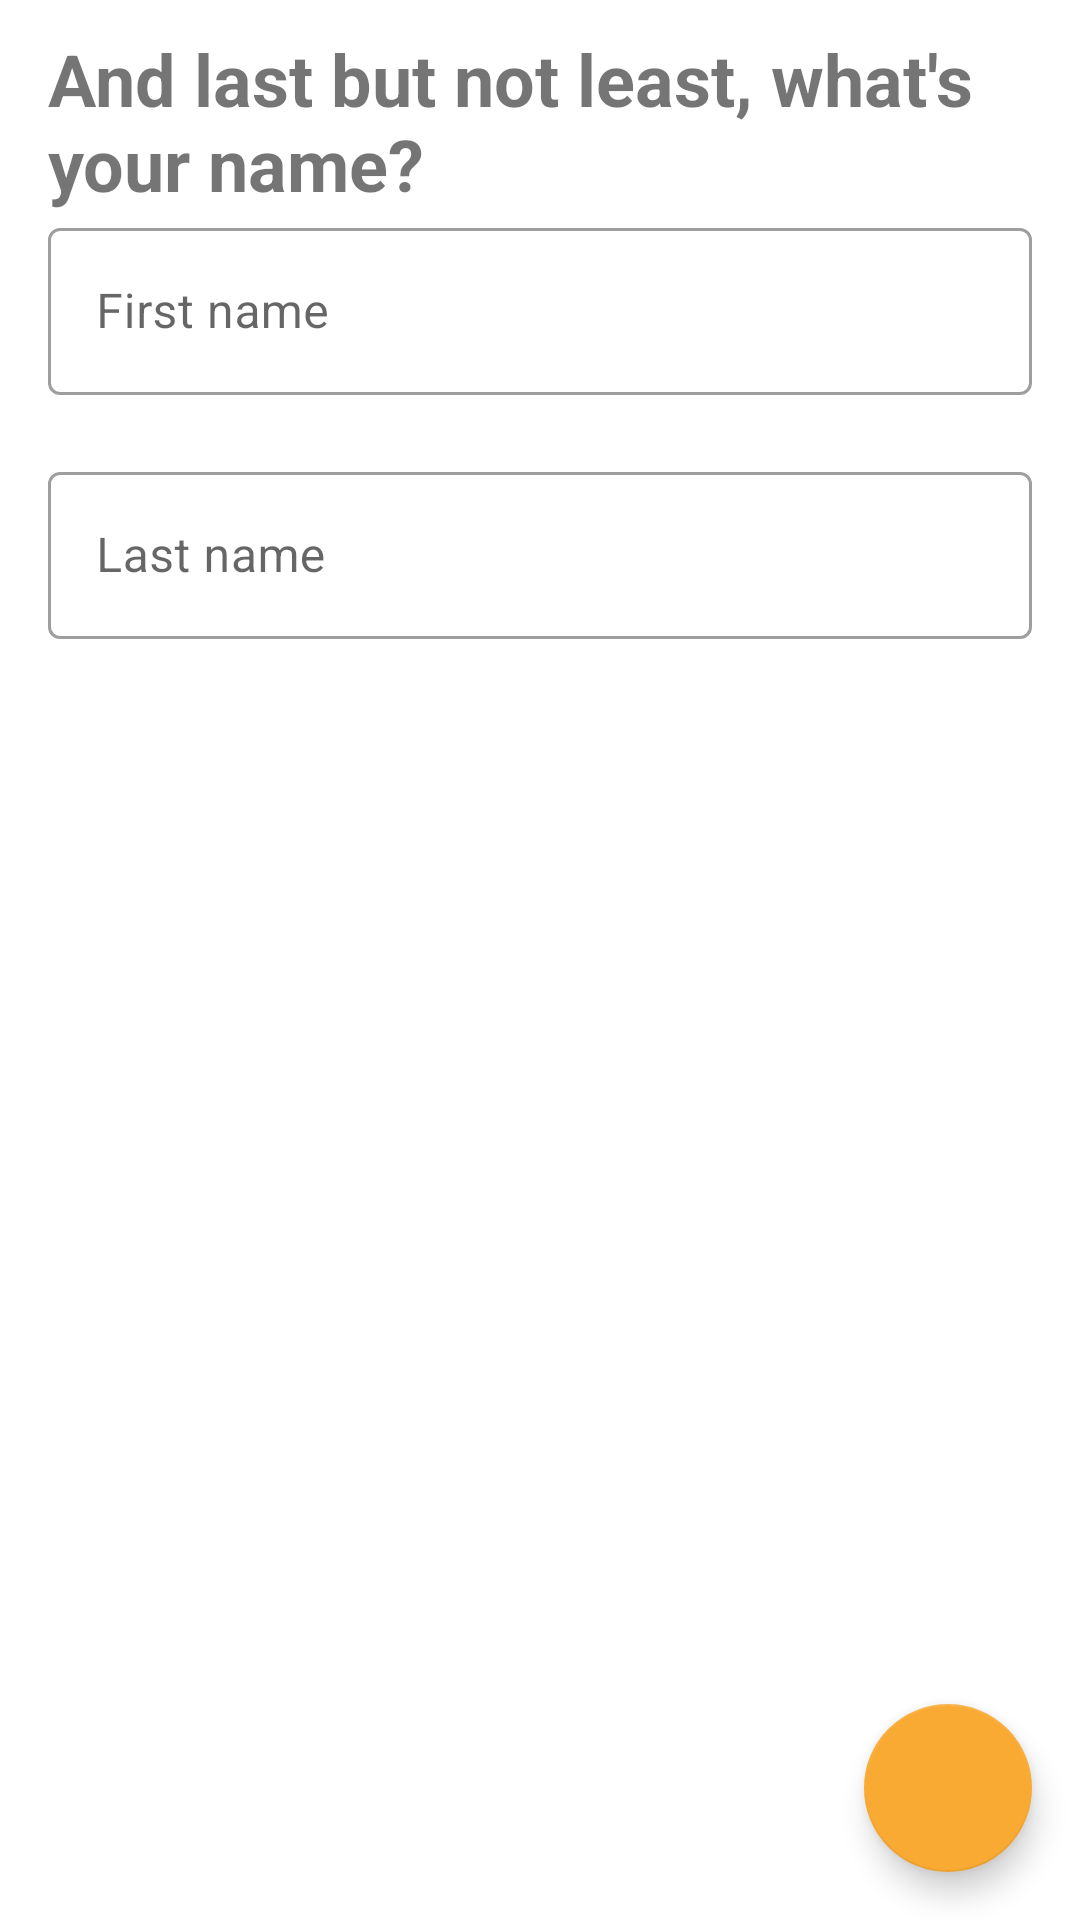

Here is an Android app screen rendered from its layout file. Give the layout XML and the strings, colors and styles it references.
<!-- AndroidManifest.xml: application theme Theme.ShoeNotifications -->
<!-- res/layout/fragment_name.xml -->
<?xml version="1.0" encoding="utf-8"?>
<androidx.constraintlayout.widget.ConstraintLayout xmlns:android="http://schemas.android.com/apk/res/android"
    xmlns:app="http://schemas.android.com/apk/res-auto"
    xmlns:tools="http://schemas.android.com/tools"
    android:layout_width="match_parent"
    android:layout_height="match_parent"
    tools:context=".onboarding.name.NameFragment">


    <TextView
        android:id="@+id/textViewNamePrompt"
        android:layout_width="wrap_content"
        android:layout_height="wrap_content"
        app:layout_constraintStart_toStartOf="parent"
        app:layout_constraintTop_toTopOf="parent"
        android:textStyle="bold"
        android:textSize="24sp"
        android:layout_marginTop="10dp"
        android:layout_marginStart="16dp"
        android:text="@string/name_fragment_text_view_msg"
        />



    <com.google.android.material.textfield.TextInputLayout
        android:id="@+id/textInputFirstName"
        style="@style/Widget.MaterialComponents.TextInputLayout.OutlinedBox"
        android:layout_width="match_parent"
        android:layout_height="wrap_content"
        app:layout_constraintTop_toBottomOf="@id/textViewNamePrompt"
        android:layout_marginStart="16dp"
        android:layout_marginEnd="16dp"
        android:hint="@string/first_name_text_input_hint"
        app:errorEnabled="true">

        <com.google.android.material.textfield.TextInputEditText
            android:layout_width="match_parent"
            android:layout_height="wrap_content"
            android:inputType="text"
            android:maxLines="1" />
    </com.google.android.material.textfield.TextInputLayout>

    <com.google.android.material.textfield.TextInputLayout
        android:id="@+id/textInputLastName"
        style="@style/Widget.MaterialComponents.TextInputLayout.OutlinedBox"
        android:layout_width="match_parent"
        android:layout_height="wrap_content"
        android:layout_marginStart="16dp"
        android:layout_marginEnd="16dp"
        app:layout_constraintTop_toBottomOf="@id/textInputFirstName"
        android:hint="@string/last_name_text_input_hint"
        app:errorEnabled="true">

        <com.google.android.material.textfield.TextInputEditText
            android:id="@+id/password_edit_text"
            android:layout_width="match_parent"
            android:layout_height="wrap_content"
            android:inputType="text" />
    </com.google.android.material.textfield.TextInputLayout>

    <com.google.android.material.floatingactionbutton.FloatingActionButton
        android:id="@+id/fabNameDone"
        android:layout_width="wrap_content"
        android:layout_height="wrap_content"
        android:layout_marginTop="16dp"
        android:layout_marginBottom="16dp"
        app:layout_constraintEnd_toEndOf="@id/textInputLastName"
        app:layout_constraintBottom_toBottomOf="parent"
        app:srcCompat="@drawable/ic_baseline_arrow_forward_ios_24"
        android:contentDescription="@string/fab_name_done_description" />

</androidx.constraintlayout.widget.ConstraintLayout>
<!-- resources referenced by this layout -->
<resources>
  <string name="fab_name_done_description">Floating action button: name done</string>
  <string name="first_name_text_input_hint">First name</string>
  <string name="last_name_text_input_hint">Last name</string>
  <string name="name_fragment_text_view_msg">And last but not least, what\'s your name?</string>
  <style name="Theme.ShoeNotifications" parent="Theme.MaterialComponents.DayNight.DarkActionBar">
          
          <item name="colorPrimary">#344955</item>
          <item name="colorPrimaryVariant">#232F34</item>
          <item name="colorOnPrimary">@color/white</item>
          
          <item name="colorSecondary">#F9AA33</item>
          <item name="colorSecondaryVariant">#4A6572</item>
          <item name="colorOnSecondary">@color/black</item>
          
          <item name="android:statusBarColor" tools:targetApi="l">?attr/colorPrimaryVariant</item>
          
      </style>
  <!-- not gathered from this repository: default colours our renderer supplied (Android Studio template values) -->
  <color name="black">#FF000000</color>
  <color name="white">#FFFFFFFF</color>
</resources>
